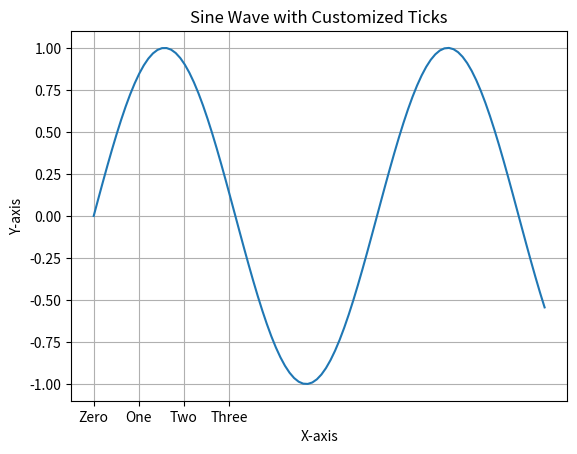

Recreate this plot in Python.
import matplotlib.pyplot as plt
import numpy as np

# Sample data
x = np.linspace(0, 10, 100)
y = np.sin(x)

plt.plot(x, y)

# Customizing ticks
plt.xticks(ticks=[0, 1, 2, 3], labels=['Zero', 'One', 'Two', 'Three'])
plt.yticks(fontsize=10)

plt.title('Sine Wave with Customized Ticks')
plt.xlabel('X-axis')
plt.ylabel('Y-axis')
plt.grid(True)
plt.show()
